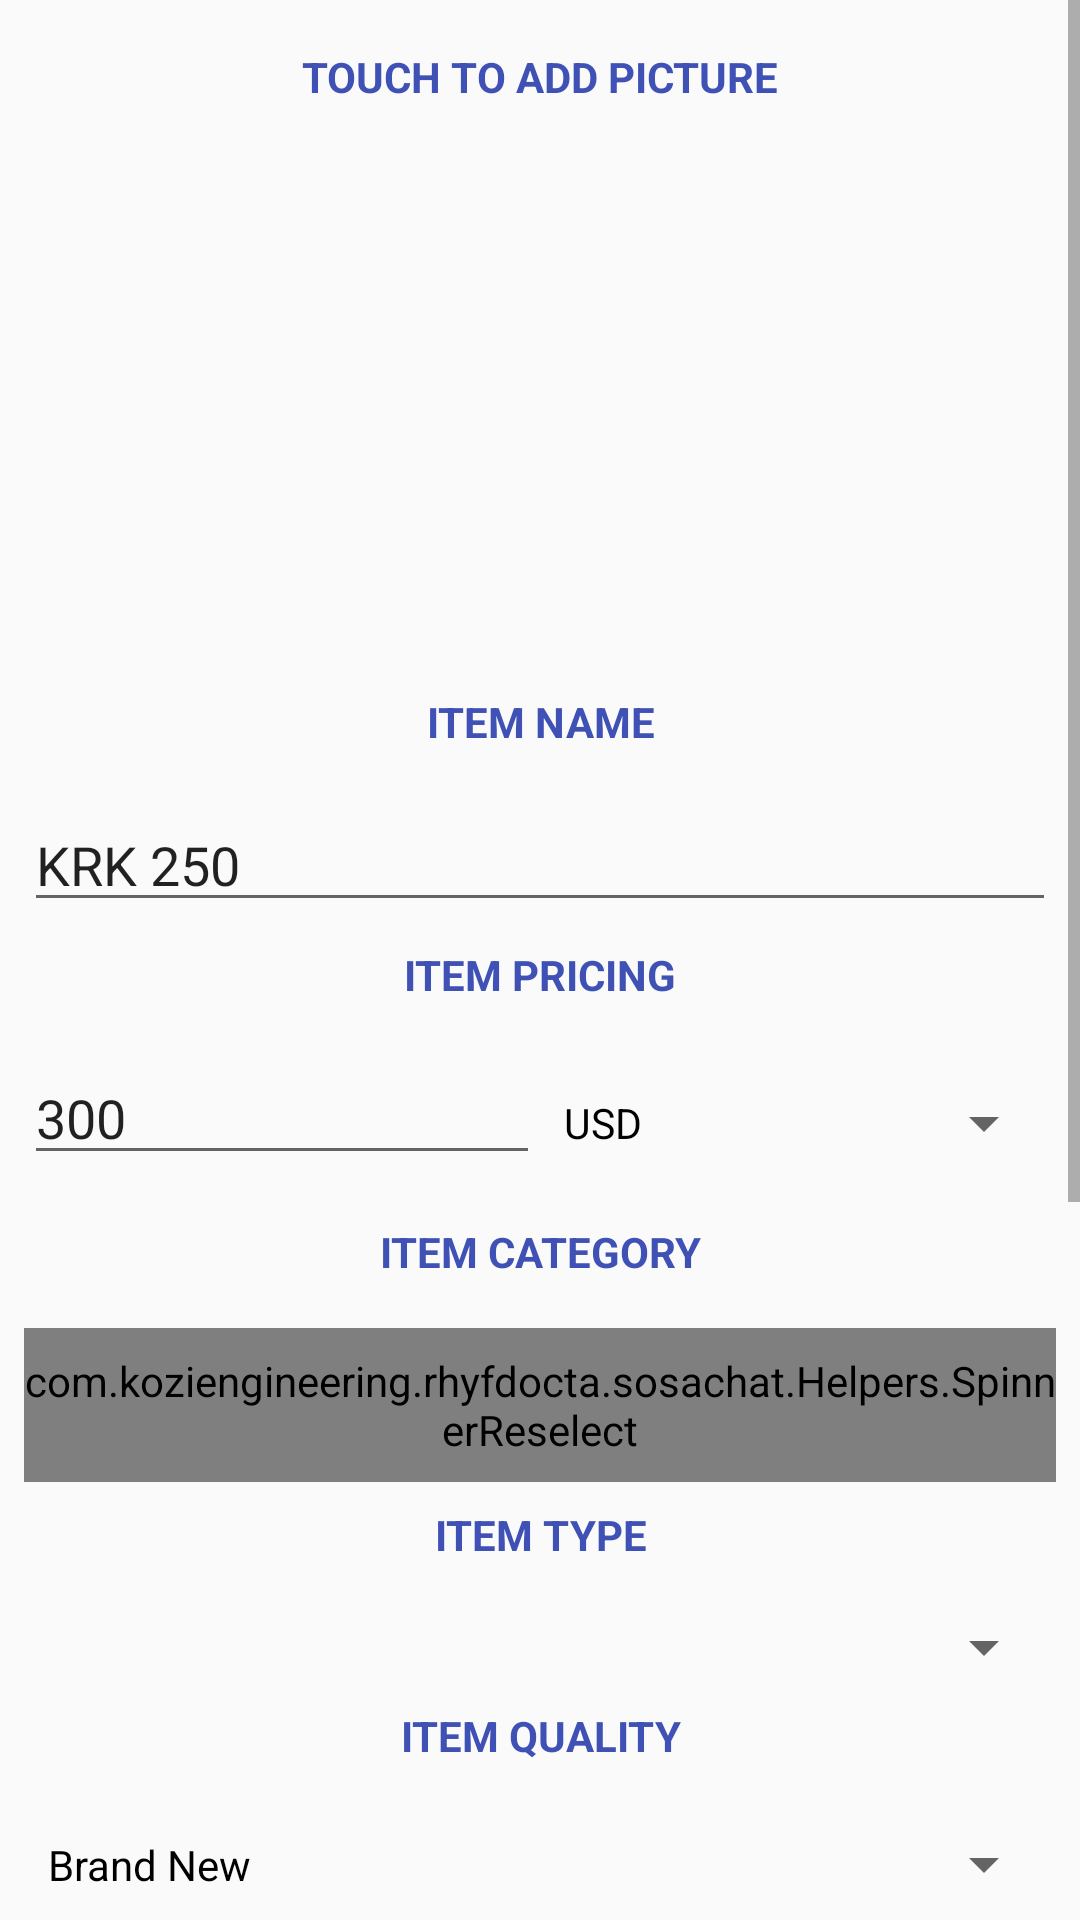

Here is an Android app screen rendered from its layout file. Give the layout XML and the strings, colors and styles it references.
<!-- AndroidManifest.xml: application theme AppTheme -->
<!-- res/layout/activity_post_item.xml -->
<?xml version="1.0" encoding="utf-8"?>
<ScrollView
    xmlns:android="http://schemas.android.com/apk/res/android"
    xmlns:app="http://schemas.android.com/apk/res-auto"
    android:layout_width="match_parent"
    android:id="@+id/svActivityExposeitem"
    android:layout_height="match_parent">

<LinearLayout xmlns:android="http://schemas.android.com/apk/res/android"
    xmlns:app="http://schemas.android.com/apk/res-auto"
    xmlns:tools="http://schemas.android.com/tools"
    android:layout_width="match_parent"
    android:layout_height="wrap_content"
    android:orientation="vertical"
    tools:context="com.example.rhyfdocta.sosachat.com.koziengineering.rhyfdocta.sosachat.ActivityPostItem"
    android:padding="@dimen/paddingNormal"
    android:weightSum="1">


    <TextView

        android:text="@string/txtItemMainPic"
        style="@style/styleTvSettingsSeparator"
        />



    <ImageView

        android:contentDescription="@string/cdMainPic"
        android:id="@+id/ivNewItemMainPic"
        android:layout_width="match_parent"
        android:layout_height="180dp"
        android:clickable="true"
        android:focusable="true"
        android:onClick="loadPic"
        android:scaleType="centerCrop"
        app:srcCompat="@drawable/product_expose_main_pic" />






    <TextView

        android:textAllCaps="true"
        android:text="@string/txtNewItemName"
        style="@style/styleTvSettingsSeparator"
        />

    <EditText
        android:id="@+id/etNewItemName"
        android:layout_width="match_parent"
        android:layout_height="wrap_content"
        android:layout_marginTop="@dimen/paddingNormal"
        android:ems="10"
        android:hint="@string/hintNewItemName"
        android:inputType="textPersonName"
        android:text="KRK 250" />

    <TextView

        android:text="@string/txtNewItemPrice"
        style="@style/styleTvSettingsSeparator"
        />

    <LinearLayout
        android:layout_width="match_parent"
        android:layout_height="wrap_content"
        android:paddingTop="@dimen/paddingNormal"
        android:paddingBottom="@dimen/paddingNormal"
        >

        <EditText
            android:id="@+id/etNewItemPrice"
            android:layout_width="0dp"
            android:layout_height="wrap_content"
            android:layout_weight="1"
            android:hint="@string/hintNewPrice"
            android:inputType="numberDecimal"
            android:text="300" />


        <Spinner

            android:id="@+id/spCur"
            android:layout_width="0dp"
            android:layout_weight="1"
            android:entries="@array/currencies"
            android:layout_height="wrap_content"/>

    </LinearLayout>


    <TextView

        android:text="@string/txtNewItemCat"
        style="@style/styleTvSettingsSeparator"
        />

    <com.koziengineering.rhyfdocta.sosachat.Helpers.SpinnerReselect
        android:layout_marginTop="@dimen/paddingNormal"
        android:id="@+id/spNewItemCat"
        android:layout_width="match_parent"
        android:layout_height="wrap_content"
        android:paddingTop="@dimen/paddingNormal"
        android:paddingBottom="@dimen/paddingNormal"
        android:entries="@array/newItemCat"
        />



    <TextView

    android:text="@string/txtNewItemType"
    style="@style/styleTvSettingsSeparator"
    />

    <Spinner
        android:layout_marginTop="@dimen/paddingNormal"
        android:id="@+id/spNewItemType"
        android:layout_width="match_parent"
        android:layout_height="wrap_content"
        android:paddingTop="@dimen/paddingNormal"
        android:paddingBottom="@dimen/paddingNormal"

        />


    <TextView

        android:text="@string/txtNewItemQual"
        style="@style/styleTvSettingsSeparator"
        />


    <Spinner
        android:layout_marginTop="@dimen/paddingNormal"
        android:id="@+id/spNewItemQuality"
        android:paddingTop="@dimen/paddingNormal"
        android:paddingBottom="@dimen/paddingNormal"
        android:layout_width="match_parent"
        android:layout_height="wrap_content"
        android:entries="@array/newItemQuality"
         />


    <TextView

        android:text="@string/txtNewItemDesc"
        style="@style/styleTvSettingsSeparator"
        />


    <EditText
        android:id="@+id/etNewItemDesc"
        android:layout_width="match_parent"
        android:layout_height="match_parent"
        android:layout_marginTop="@dimen/paddingNormal"
        android:layout_weight="4"
        android:ems="10"
        android:gravity="top"
        android:hint="@string/hintNewItemDesc"
        android:inputType="textMultiLine"
        android:text="Brand new professional studio monitors KRK. Dont miss it" />


    <TextView

        android:text="@string/txtNewItemAddMorePix"
        style="@style/styleTvSettingsSeparator"
        />

    <LinearLayout
        android:orientation="horizontal"
        android:layout_width="match_parent"
        android:layout_height="wrap_content">

        <ImageView
            android:clickable="true"
            android:onClick="loadPic"
            android:id="@+id/ivNewItemPic1"
            style="@style/styleIvNewItemPic"
            android:layout_width="0dp"
            android:layout_weight="1"
            android:padding="@dimen/paddingNormal"
            android:scaleType="centerCrop"
            android:src="@color/sosBlue"
            app:srcCompat="@drawable/shopping_1" />

        <ImageView
            android:clickable="true"
            android:onClick="loadPic"
            android:id="@+id/ivNewItemPic2"
            style="@style/styleIvNewItemPic"
            android:layout_width="0dp"
            android:layout_weight="1"
            android:padding="@dimen/paddingNormal"
            android:scaleType="centerCrop"
            android:src="@color/sosBlue" />

        <ImageView
            android:clickable="true"
            android:onClick="loadPic"
            android:id="@+id/ivNewItemPic3"
            style="@style/styleIvNewItemPic"
            android:layout_width="0dp"
            android:layout_weight="1"
            android:padding="@dimen/paddingNormal"
            android:scaleType="centerCrop"
            android:src="@color/sosBlue" />


    </LinearLayout>

    <TextView

        android:text="@string/msgClickToChangePic"
        android:layout_width="match_parent"
        android:padding="@dimen/paddingNormal"
        android:layout_height="wrap_content" />


    <LinearLayout
        android:layout_width="match_parent"
        android:layout_height="wrap_content"
        android:orientation="horizontal"
        >
    <CheckBox

        android:id="@+id/cbAcceptTerms"
        android:text="@string/txAcceptTerms"
        android:layout_width="match_parent"
        android:layout_height="wrap_content" />

       

    </LinearLayout>

    <Button

        android:onClick="exposeItem"
        android:id="@+id/btnExposeItem"
        android:text="@string/txtButtonPostItem"
        android:layout_width="match_parent"
        android:layout_height="wrap_content" />


</LinearLayout>
</ScrollView>
<!-- resources referenced by this layout -->
<resources>
  <string-array name="currencies">
          <item>@string/currencyUSD</item>
          <item>@string/currencyCDF</item>
          <item>@string/currencyToDiscuss</item>
      </string-array>
  <string-array name="newItemCat">
  
          <item>@string/cars</item>
          <item>@string/consumElec</item>
          <item>@string/qualOther</item>
  
      </string-array>
  <string-array name="newItemQuality">
  
          <item>@string/qualBrandNew</item>
          <item>@string/qualSecondHand</item>
          <item>@string/qualThirdHand</item>
          <item>@string/strNA</item>
      </string-array>
  <color name="sosBlue">#29abe2</color>
  <dimen name="paddingNormal">8dp</dimen>
  <string name="cdMainPic">Main pic</string>
  <string name="hintNewItemDesc">Describe your item with clear details</string>
  <string name="hintNewItemName">Item name</string>
  <string name="hintNewPrice">Item Price</string>
  <string name="msgClickToChangePic">Click on any picture to replace it with another one.</string>
  <string name="txAcceptTerms">Accept Terms&amp;Conditions</string>
  <string name="txtButtonPostItem">POST ITEM</string>
  <string name="txtItemMainPic">TOUCH TO ADD PICTURE</string>
  <string name="txtNewItemAddMorePix">ADD MORE PICTURES</string>
  <string name="txtNewItemCat">Item Category</string>
  <string name="txtNewItemDesc">Item Description</string>
  <string name="txtNewItemName">Item Name</string>
  <string name="txtNewItemPrice">Item Pricing</string>
  <string name="txtNewItemQual">Item Quality</string>
  <string name="txtNewItemType">ITEM TYPE</string>
  <string name="txtTermsNConds">Terms&amp;Conditions</string>
  <style name="styleIvNewItemPic">
          <item name="android:layout_height">120dp</item>
      </style>
  <style name="styleTvSettingsSeparator">
  
          <item name="android:textAllCaps">true</item>
          <item name="android:gravity">center</item>
          <item name="android:textColor">@color/colorPrimary</item>
          <item name="android:textStyle">bold</item>
          <item name="android:paddingTop">@dimen/paddingNormal</item>
          <item name="android:paddingBottom">@dimen/paddingNormal</item>
          <item name="android:layout_width">match_parent</item>
          <item name="android:layout_height">wrap_content</item>
  
      </style>
  <style name="AppTheme" parent="Theme.AppCompat.Light.DarkActionBar">
          
          
          <item name="colorPrimary">@color/colorPrimary</item>
          <item name="colorPrimaryDark">@color/colorPrimaryDark</item>
          <item name="colorAccent">@color/colorAccent</item>
          <item name="android:textViewStyle">@style/tvStyle</item>
          <item name="android:textColorHint">@color/colTextColorHintLogSignForm</item>
      </style>
  <string name="currencyUSD">USD</string>
  <string name="currencyCDF">CDF</string>
  <string name="currencyToDiscuss">To discuss</string>
  <string name="cars">Cars</string>
  <string name="consumElec">Electronics</string>
  <string name="qualOther">Other</string>
  <string name="qualBrandNew">Brand New</string>
  <string name="qualSecondHand">Second Hand</string>
  <string name="qualThirdHand">OK</string>
  <string name="strNA">N/A</string>
  <color name="colorPrimary">#3F51B5</color>
  <color name="colorPrimaryDark">#303F9F</color>
  <color name="colorAccent">#FF4081</color>
  <style name="tvStyle">
          <item name="android:textSize">14sp</item>
          <item name="android:textColor">@color/black</item>
      </style>
  <color name="colTextColorHintLogSignForm">#616161</color>
  <color name="black">#000</color>
</resources>
